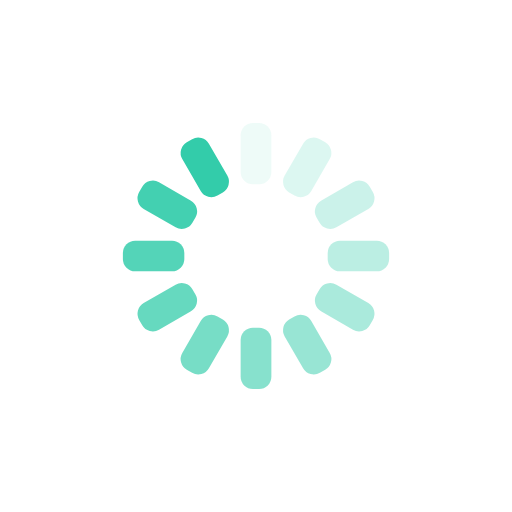
t = 0.00 s
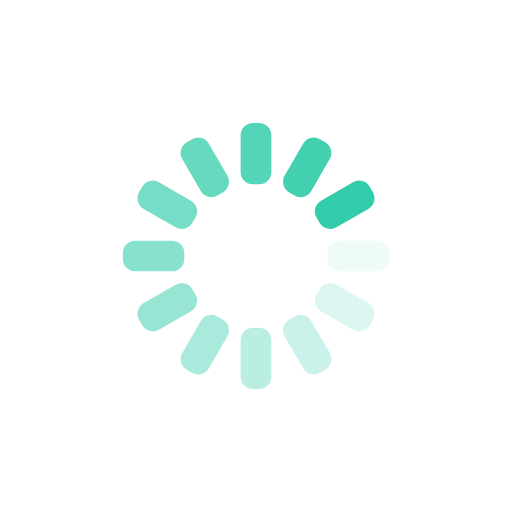
t = 0.25 s
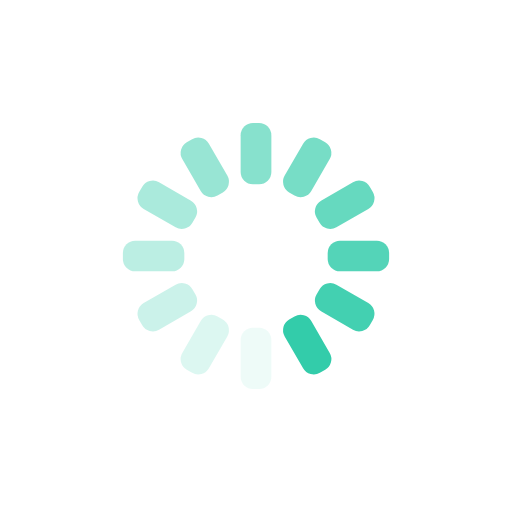
t = 0.50 s
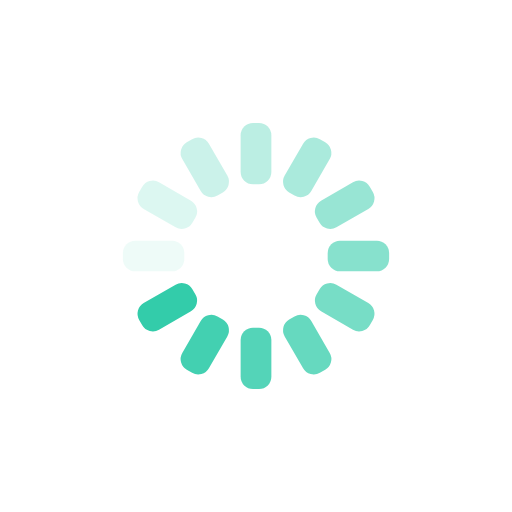
t = 0.75 s

The animated SVG that drew these frames (rendered in a browser with its animation timeline set to each time). Animation: 12 SMIL elements (animate=12); one cycle of 1.00 s, repeats indefinitely.

<?xml version="1.0" encoding="utf-8"?>
<svg xmlns="http://www.w3.org/2000/svg" xmlns:xlink="http://www.w3.org/1999/xlink" style="margin: auto; background: none; display: block; shape-rendering: auto; animation-play-state: running; animation-delay: 0s;" width="200px" height="200px" viewBox="0 0 100 100" preserveAspectRatio="xMidYMid">
<g transform="rotate(0 50 50)" style="animation-play-state: running; animation-delay: 0s;">
  <rect x="47" y="24" rx="2.4" ry="2.4" width="6" height="12" fill="#33ccaa" style="animation-play-state: running; animation-delay: 0s;">
    <animate attributeName="opacity" values="1;0" keyTimes="0;1" dur="1s" begin="-0.9166666666666666s" repeatCount="indefinite" style="animation-play-state: running; animation-delay: 0s;"></animate>
  </rect>
</g><g transform="rotate(30 50 50)" style="animation-play-state: running; animation-delay: 0s;">
  <rect x="47" y="24" rx="2.4" ry="2.4" width="6" height="12" fill="#33ccaa" style="animation-play-state: running; animation-delay: 0s;">
    <animate attributeName="opacity" values="1;0" keyTimes="0;1" dur="1s" begin="-0.8333333333333334s" repeatCount="indefinite" style="animation-play-state: running; animation-delay: 0s;"></animate>
  </rect>
</g><g transform="rotate(60 50 50)" style="animation-play-state: running; animation-delay: 0s;">
  <rect x="47" y="24" rx="2.4" ry="2.4" width="6" height="12" fill="#33ccaa" style="animation-play-state: running; animation-delay: 0s;">
    <animate attributeName="opacity" values="1;0" keyTimes="0;1" dur="1s" begin="-0.75s" repeatCount="indefinite" style="animation-play-state: running; animation-delay: 0s;"></animate>
  </rect>
</g><g transform="rotate(90 50 50)" style="animation-play-state: running; animation-delay: 0s;">
  <rect x="47" y="24" rx="2.4" ry="2.4" width="6" height="12" fill="#33ccaa" style="animation-play-state: running; animation-delay: 0s;">
    <animate attributeName="opacity" values="1;0" keyTimes="0;1" dur="1s" begin="-0.6666666666666666s" repeatCount="indefinite" style="animation-play-state: running; animation-delay: 0s;"></animate>
  </rect>
</g><g transform="rotate(120 50 50)" style="animation-play-state: running; animation-delay: 0s;">
  <rect x="47" y="24" rx="2.4" ry="2.4" width="6" height="12" fill="#33ccaa" style="animation-play-state: running; animation-delay: 0s;">
    <animate attributeName="opacity" values="1;0" keyTimes="0;1" dur="1s" begin="-0.5833333333333334s" repeatCount="indefinite" style="animation-play-state: running; animation-delay: 0s;"></animate>
  </rect>
</g><g transform="rotate(150 50 50)" style="animation-play-state: running; animation-delay: 0s;">
  <rect x="47" y="24" rx="2.4" ry="2.4" width="6" height="12" fill="#33ccaa" style="animation-play-state: running; animation-delay: 0s;">
    <animate attributeName="opacity" values="1;0" keyTimes="0;1" dur="1s" begin="-0.5s" repeatCount="indefinite" style="animation-play-state: running; animation-delay: 0s;"></animate>
  </rect>
</g><g transform="rotate(180 50 50)" style="animation-play-state: running; animation-delay: 0s;">
  <rect x="47" y="24" rx="2.4" ry="2.4" width="6" height="12" fill="#33ccaa" style="animation-play-state: running; animation-delay: 0s;">
    <animate attributeName="opacity" values="1;0" keyTimes="0;1" dur="1s" begin="-0.4166666666666667s" repeatCount="indefinite" style="animation-play-state: running; animation-delay: 0s;"></animate>
  </rect>
</g><g transform="rotate(210 50 50)" style="animation-play-state: running; animation-delay: 0s;">
  <rect x="47" y="24" rx="2.4" ry="2.4" width="6" height="12" fill="#33ccaa" style="animation-play-state: running; animation-delay: 0s;">
    <animate attributeName="opacity" values="1;0" keyTimes="0;1" dur="1s" begin="-0.3333333333333333s" repeatCount="indefinite" style="animation-play-state: running; animation-delay: 0s;"></animate>
  </rect>
</g><g transform="rotate(240 50 50)" style="animation-play-state: running; animation-delay: 0s;">
  <rect x="47" y="24" rx="2.4" ry="2.4" width="6" height="12" fill="#33ccaa" style="animation-play-state: running; animation-delay: 0s;">
    <animate attributeName="opacity" values="1;0" keyTimes="0;1" dur="1s" begin="-0.25s" repeatCount="indefinite" style="animation-play-state: running; animation-delay: 0s;"></animate>
  </rect>
</g><g transform="rotate(270 50 50)" style="animation-play-state: running; animation-delay: 0s;">
  <rect x="47" y="24" rx="2.4" ry="2.4" width="6" height="12" fill="#33ccaa" style="animation-play-state: running; animation-delay: 0s;">
    <animate attributeName="opacity" values="1;0" keyTimes="0;1" dur="1s" begin="-0.16666666666666666s" repeatCount="indefinite" style="animation-play-state: running; animation-delay: 0s;"></animate>
  </rect>
</g><g transform="rotate(300 50 50)" style="animation-play-state: running; animation-delay: 0s;">
  <rect x="47" y="24" rx="2.4" ry="2.4" width="6" height="12" fill="#33ccaa" style="animation-play-state: running; animation-delay: 0s;">
    <animate attributeName="opacity" values="1;0" keyTimes="0;1" dur="1s" begin="-0.08333333333333333s" repeatCount="indefinite" style="animation-play-state: running; animation-delay: 0s;"></animate>
  </rect>
</g><g transform="rotate(330 50 50)" style="animation-play-state: running; animation-delay: 0s;">
  <rect x="47" y="24" rx="2.4" ry="2.4" width="6" height="12" fill="#33ccaa" style="animation-play-state: running; animation-delay: 0s;">
    <animate attributeName="opacity" values="1;0" keyTimes="0;1" dur="1s" begin="0s" repeatCount="indefinite" style="animation-play-state: running; animation-delay: 0s;"></animate>
  </rect>
</g>
<!-- [ldio] generated by https://loading.io/ --></svg>
